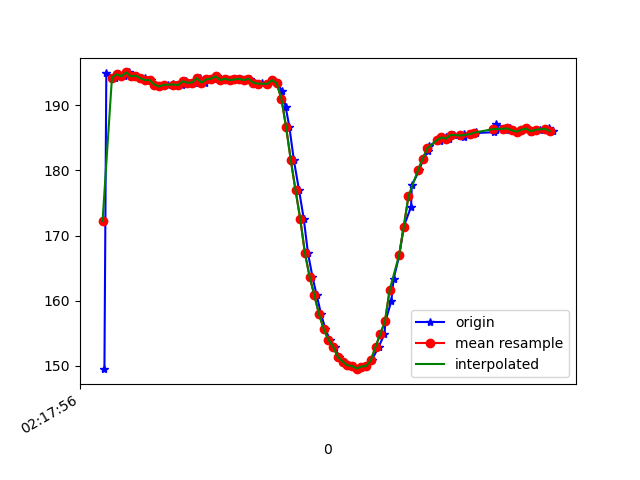

The data file committed next to this chart (first rows):
1617848276368, 543919984635605, 149.51172, -236.32812, -28.320312
1617848276376, 543920003467249, 194.9, -252.9, -72.95
1617848276412, 543920041893571, 194.2, -253.2, -73.63
1617848276428, 543920060999907, 194.7, -252.8, -73.63
1617848276450, 543920080045201, 194.4, -252.4, -73.14
1617848276471, 543920099151537, 195, -251.8, -73.24
1617848276496, 543920118227352, 194.4, -251.7, -72.85
1617848276505, 543920137394731, 194.5, -251.6, -74.02
1617848276539, 543920156714716, 194.1, -251.9, -73.93
1617848276546, 543920175882095, 193.8, -252.3, -73.24
1617848276565, 543920194835824, 193.8, -252.7, -74.02
1617848276582, 543920213911639, 193.2, -253.1, -73.24
1617848276603, 543920232987454, 192.9, -252.6, -73.93
1617848276620, 543920252032748, 193.1, -251.8, -72.75
1617848276639, 543920271047520, 193.2, -251.8, -73.24
1617848276660, 543920290092814, 193.3, -251.6, -73.83
1617848276677, 543920309199150, 193.1, -251.4, -73.24
1617848276698, 543920328244444, 193.1, -252.4, -73.34
1617848276716, 543920347320259, 193.7, -251.6, -73.54
1617848276737, 543920366365552, 193.5, -252.5, -73.54
1617848276753, 543920385410846, 193.5, -252.8, -74.51
1617848276772, 543920404456139, 194.1, -252.2, -73.93
1617848276795, 543920423623518, 193.5, -252.9, -73.54
1617848276819, 543920442577248, 193.9, -252.3, -73.83
1617848276833, 543920461805669, 194, -252.9, -74.61
1617848276848, 543920481066561, 194.4, -252.2, -73.63
1617848276872, 543920500142376, 193.8, -252.2, -73.34
1617848276887, 543920519279233, 194, -252.4, -74.51
1617848276906, 543920538294006, 193.8, -252.5, -74.02
1617848276925, 543920557369821, 193.9, -252.7, -73.24
1617848276947, 543920576384593, 194, -252.7, -73.54
1617848276970, 543920595551972, 193.8, -252.1, -73.54
1617848276986, 543920614566744, 194, -252.2, -73.34
1617848277001, 543920633795165, 193.5, -251.9, -73.14
1617848277021, 543920652870980, 193.3, -251.8, -73.24
1617848277039, 543920671885753, 193.4, -251.2, -72.95
1617848277060, 543920690931046, 193.3, -250.0, -72.17
1617848277080, 543920710037383, 193.8, -248.6, -71.58
1617848277102, 543920729265804, 193.4, -246.9, -70.8
1617848277123, 543920748341619, 192.2, -243.9, -68.95
1617848277138, 543920767844732, 189.7, -240.2, -66.31
1617848277154, 543920786828983, 186.6, -234.1, -61.62
1617848277173, 543920805935319, 181.5, -229.9, -55.47
1617848277195, 543920825041656, 177, -226.9, -48.05
1617848277215, 543920844117470, 172.6, -225.6, -41.21
1617848277233, 543920863315371, 167.3, -225.4, -33.89
1617848277252, 543920882635356, 163.7, -226.8, -28.61
1617848277270, 543920901680650, 160.8, -228.4, -26.27
1617848277289, 543920920725943, 157.9, -230.2, -25.49
1617848277307, 543920939771237, 155.7, -231.2, -24.22
1617848277326, 543920958786009, 154, -232.1, -23.05
1617848277347, 543920977892345, 152.9, -232.8, -22.07
1617848277365, 543920996876596, 151.4, -233.7, -20.02
1617848277388, 543921015921890, 150.7, -234.4, -19.92
1617848277402, 543921034906141, 150.1, -234.8, -20.7
1617848277421, 543921053981956, 150.0, -234.6, -22.36
1617848277444, 543921073057771, 149.6, -235, -25.1
1617848277464, 543921092347235, 149.9, -234.6, -26.46
1617848277480, 543921111484092, 150.0, -234.3, -30.37
1617848277504, 543921131139812, 150.9, -234.7, -33.89
1617848277533, 543921150063020, 152.9, -233.9, -37.99
... 39 more rows
